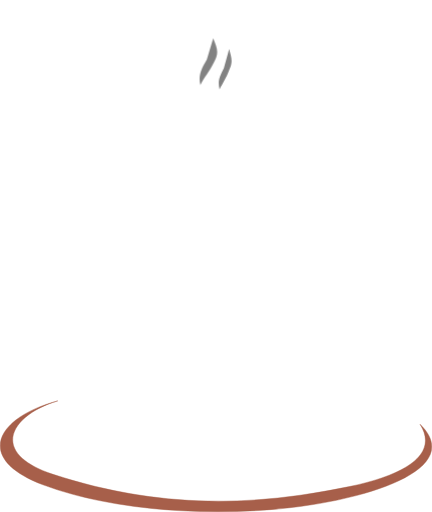
t = 0.00 s
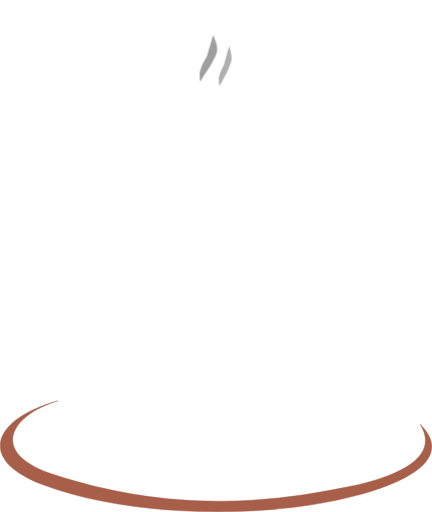
t = 0.75 s
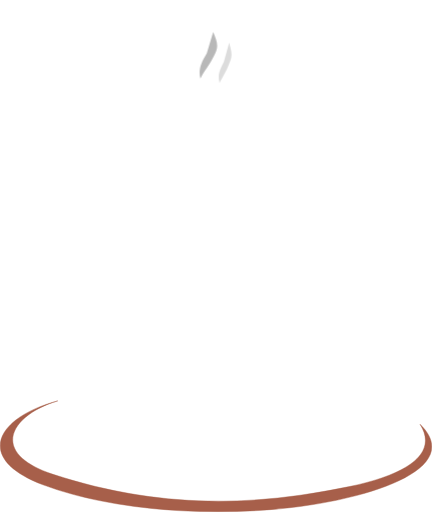
t = 1.50 s
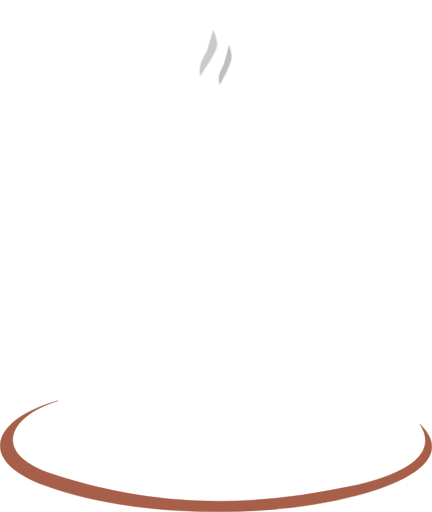
t = 2.00 s
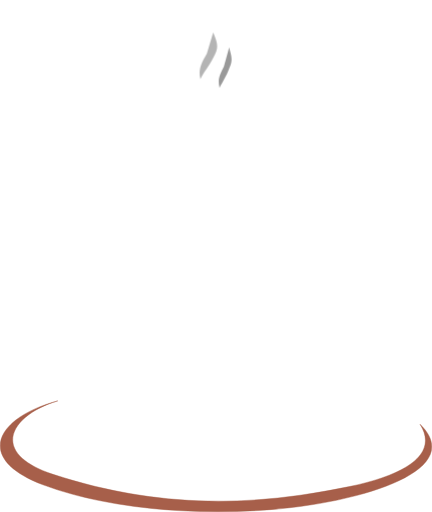
t = 2.63 s
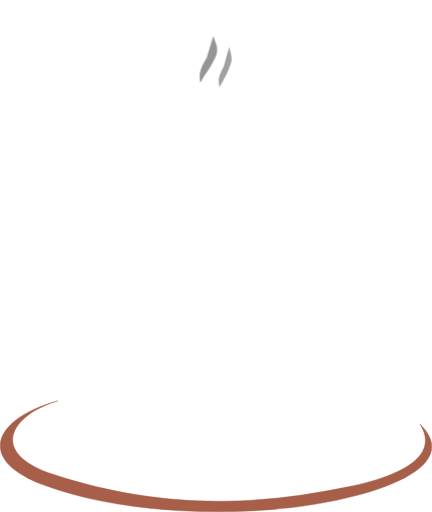
t = 3.50 s

The animated SVG that drew these frames (rendered in a browser with its animation timeline set to each time). Animation: 4 SMIL elements (animate=2,animateTransform=2); one cycle of 4.00 s, repeats indefinitely.

<?xml version="1.0" encoding="UTF-8"?>
<svg width="206.95mm" height="245.3mm" clip-rule="evenodd" fill-rule="evenodd" image-rendering="optimizeQuality" shape-rendering="geometricPrecision" text-rendering="geometricPrecision" version="1.1" viewBox="0 0 20308 24071" xmlns="http://www.w3.org/2000/svg">
  <defs>
    <style type="text/css">
      .str0 { stroke:#A75F4A; stroke-width:19.6259 }
      .fil0 { fill:#A75F4A }
      .steam { opacity: 0.7 }
    </style>
  </defs>

  <!-- Coffee Cup -->
  <path class="fil0 str0" d="M2716 18847c-2221 659-3279 2450-222 3455 4978 1637 9455 1513 13926 575 2999-629 4133-1665 3326-2933 1527 1495-321 2647-2997 3357-4384 1163-10779 990-14728-507-3281-1244-2189-3179 694-3947Z"/>

  <!-- Steam Paths -->
  <g class="steam">
    <path d="M9721 3000c-300 500-400 800-300 1200 200-400 400-600 600-1000 300-500 200-700 0-1200Z">
      <animateTransform
        attributeName="transform"
        type="translate"
        values="0,-200; 0,-600; 0,-200"
        dur="4s"
        repeatCount="indefinite" />
      <animate
        attributeName="opacity"
        values="0.7; 0.3; 0.7"
        dur="4s"
        repeatCount="indefinite" />
    </path>
    <path d="M10521 3400c-200 400-300 600-200 1000 150-300 300-500 450-900 200-400 100-600 0-1000Z">
      <animateTransform
        attributeName="transform"
        type="translate"
        values="0,-200; 0,-500; 0,-200"
        dur="3s"
        repeatCount="indefinite" />
      <animate
        attributeName="opacity"
        values="0.7; 0.2; 0.7"
        dur="3s"
        repeatCount="indefinite" />
    </path>
  </g>
</svg>
